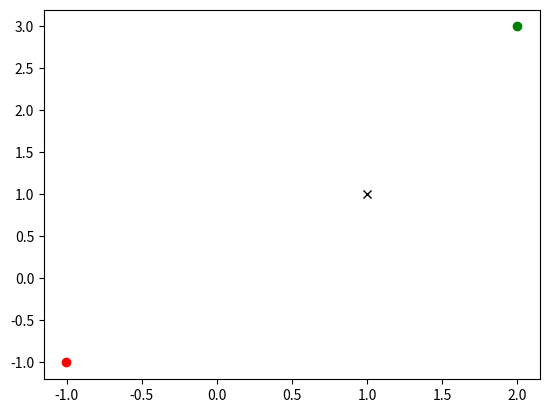

This chart was generated by the following Python code:
import matplotlib as mpl
import matplotlib.pyplot as plt

import numpy as np

def printP(p):
    print("x: %s, y: %s, z: %s" % (p[0], p[1], p[2]))

def transform(point, trafo):
  p = np.dot(trafo,np.transpose(point))
  return p

x = 1
y = 1
z = 1
p = [x,y,z,1]
printP(p)
### translation
tx = 1.0
ty = 2.0
tz = -0.5
trafo= [
    [1,0,0,tx],
    [0,1,0,ty],
    [0,0,1,tz],
    [0,0,0,1]
] 
newp = transform(p, trafo)
printP(newp)
### rotation via rotation matrix
R = [
    [-9.99998780e-01,  1.97990254e-05, -1.56161220e-03],
    [-1.95281069e-05, -9.99999985e-01, -1.73501469e-04],
    [-1.56161561e-03, -1.73470762e-04,  9.99998766e-01]
]
trafo= [
    [R[0][0],R[0][1],R[0][2], 0],
    [R[1][0],R[1][1],R[1][2], 0],
    [R[2][0],R[2][1],R[2][2], 0],
    [0,      0,      0,       1]
]
rotp = transform(p, trafo)
printP(rotp)

### plot everything
plt.plot(p[0], p[1], color='black', marker='x')
plt.plot(newp[0], newp[1], color='green', marker='o')
plt.plot(rotp[0], rotp[1], color='red', marker='o')
plt.show()
